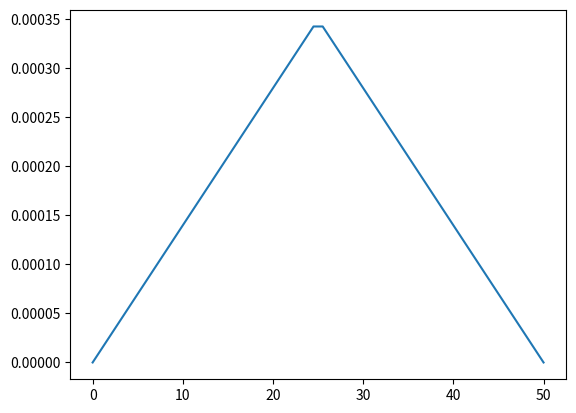
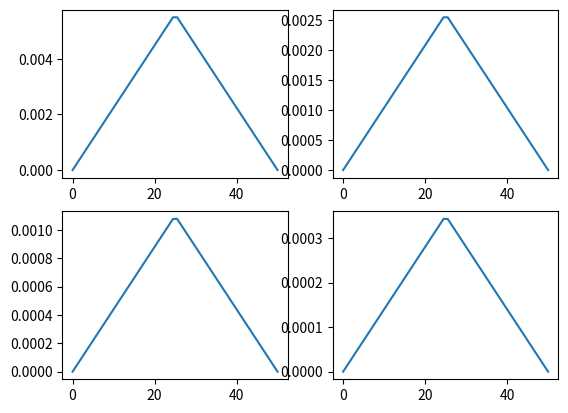
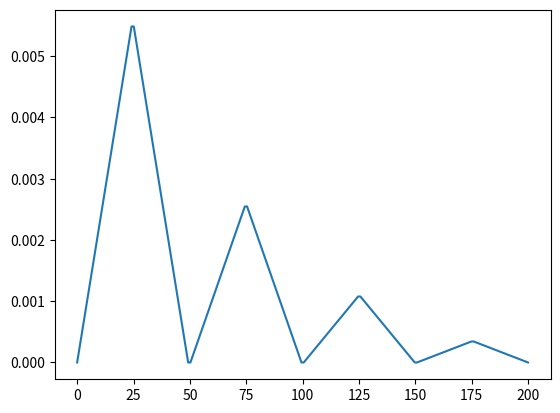

Generate these figures, in order, with matplotlib:
#!/usr/bin/env python3
# -*- coding: utf-8 -*-
"""
Created on Mon Oct 25 16:28:16 2021

[redacted]
"""
import matplotlib.pyplot as plt
import numpy as np
from scipy import signal as sg

lr_max=0.003
lr=0.0002
fullcyc=50
epochs=200
cycles_N=int(epochs/fullcyc)
epochtime=np.linspace(0, fullcyc,fullcyc)
epochfulltime=np.linspace(0, epochs,epochs)

# sig=[]
sig=np.zeros((epochs,))

for cycle in range(cycles_N):
    lr_pp=lr_max-lr
    sig3=(sg.sawtooth(np.pi*2*epochtime,width=0.5)+1)*lr_pp
    # sig3a=sig3[0:fullcyc//2]
    # sig3b=sig3[fullcyc//2:fullcyc]
    # sig3=np.concatenate((sig3b,sig3a))
    lr_max=lr_max/2
    plt.figure(2),plt.subplot(2,2,cycle+1),plt.plot(epochtime,sig3),plt.show()
    sig[cycle*(fullcyc):cycle*(fullcyc)+fullcyc]=sig3

bs=10/2
TB=np.zeros((epochs,))
for epoch in range(epochs):
    if epoch % 50 ==0:
        bs=round(bs*2)
        
    TB[epoch]=bs
    # print(cycle)
    # print(cycle*(fullcyc))
    # print(cycle*(fullcyc)+fullcyc)
    # sig.append(sig3)

# sig=np.asarray(sig)
#%%
plt.figure(1),plt.plot(epochtime,sig3),plt.show()
plt.figure(3),plt.plot(epochfulltime,sig),plt.show()